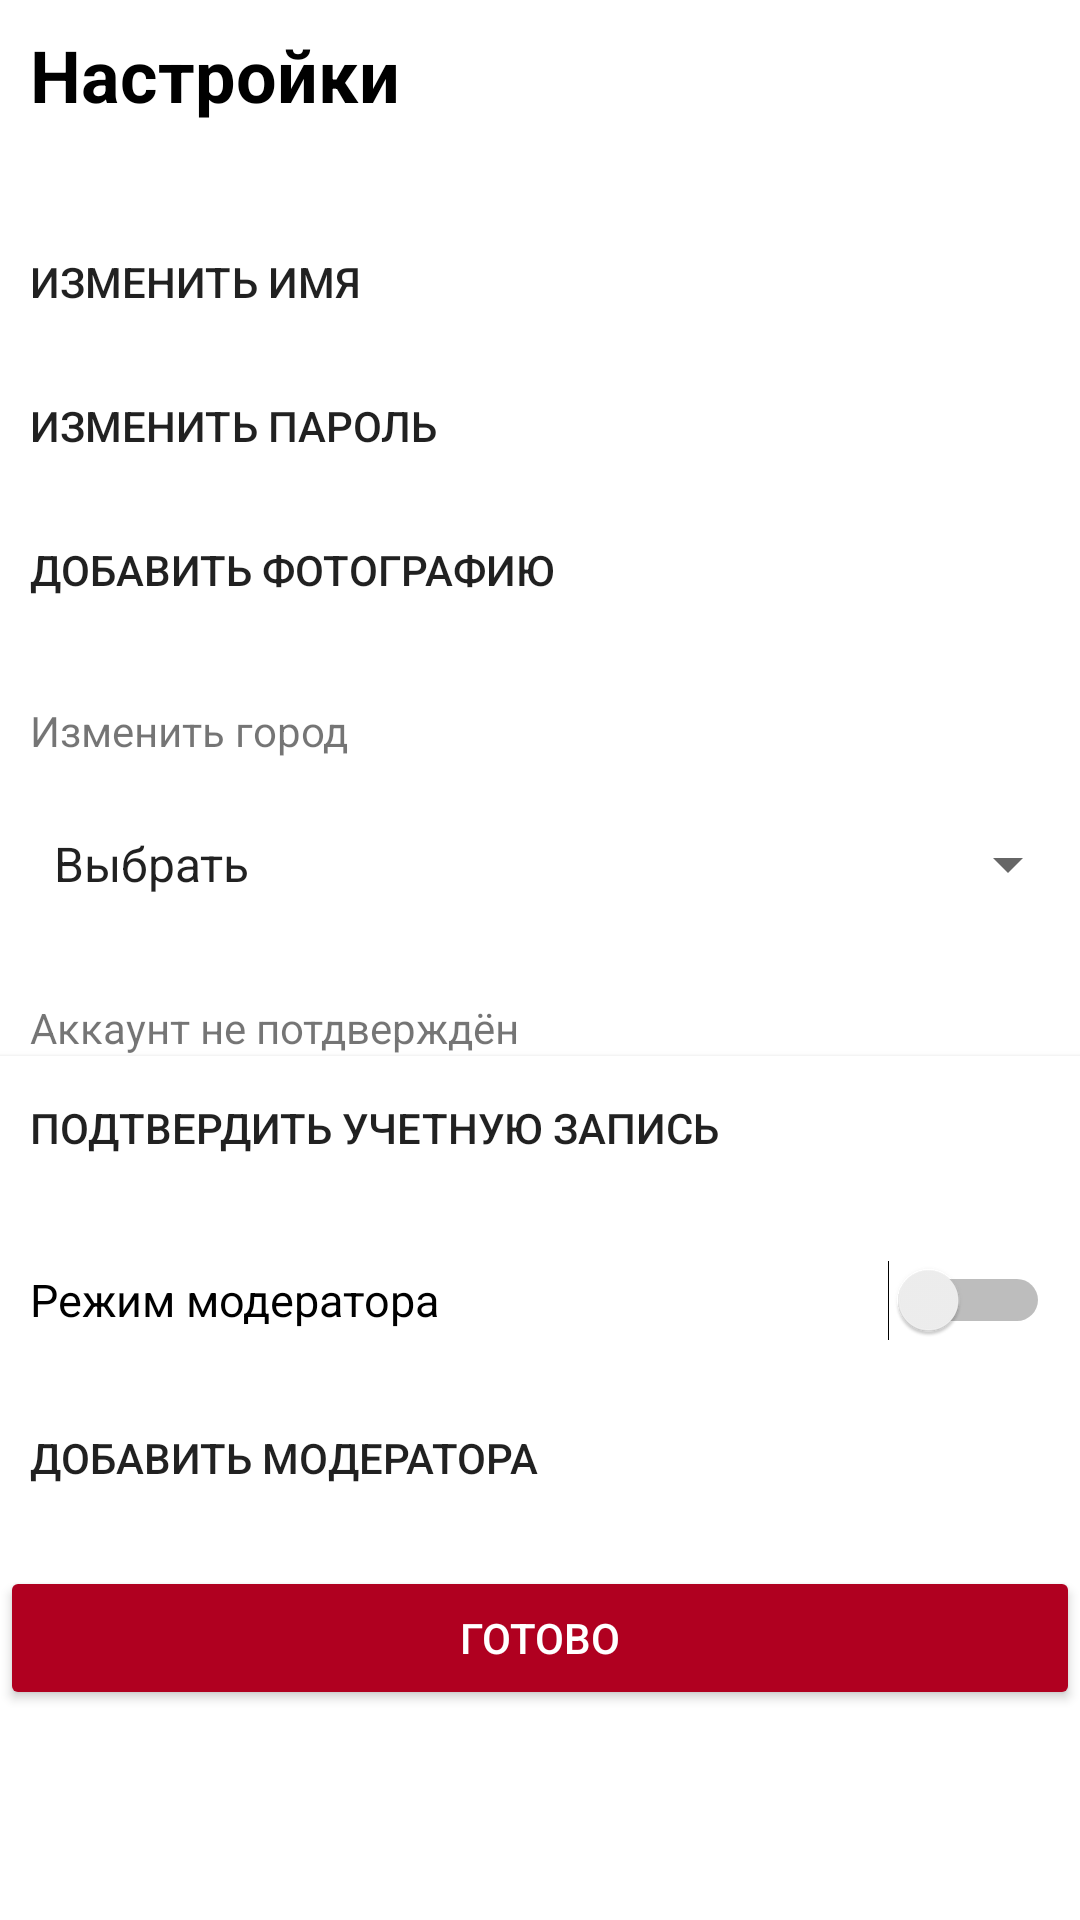

The Android layout XML behind this screen, and the referenced resources:
<!-- AndroidManifest.xml: application theme AppTheme -->
<!-- res/layout/settings_fragment.xml -->
<?xml version="1.0" encoding="utf-8"?>
<FrameLayout xmlns:android="http://schemas.android.com/apk/res/android"
    xmlns:tools="http://schemas.android.com/tools"
    android:layout_width="match_parent"
    android:layout_height="match_parent"
    android:background="@color/colorAccent"
    tools:context=".ui.Profile.settings.settings">
        <TextView
            style="@style/headFragment"
            android:text="@string/settings" />
    <ScrollView
        android:layout_width="match_parent"
        android:layout_height="match_parent"
        >
    <LinearLayout
        android:layout_width="match_parent"
        android:layout_height="match_parent"
        android:orientation="vertical"
        >
        <LinearLayout
            android:layout_width="match_parent"
            android:layout_height="wrap_content"
            android:layout_marginTop="70dp"
            android:orientation="vertical"
            android:background="@color/colorAccent">
            <Button
                style="@style/basicButtons"
                android:id="@+id/button_name"
                android:text="@string/change_name"/>
            <Button
                style="@style/basicButtons"
                android:id="@+id/button_password"
                android:text="@string/change_password"/>
            <Button
                style="@style/basicButtons"
                android:text="Добавить фотографию"
                android:id="@+id/add_photo_bt"
                />
        </LinearLayout>


        <LinearLayout
            android:layout_width="match_parent"
            android:layout_height="wrap_content"
            android:orientation="vertical"
            android:layout_marginTop="20dp"
            android:background="@color/colorAccent">
            <TextView
                android:layout_width="match_parent"
                android:layout_height="wrap_content"
                android:paddingLeft="10dp"
                android:text="Изменить город"
                />
            <Spinner
                android:layout_width="match_parent"
                android:layout_height="50dp"
                android:layout_marginTop="10dp"
                android:paddingLeft="10dp"
                android:textSize="25sp"
                android:id="@+id/city_spinner"
                android:entries="@array/cities"/>
        </LinearLayout>

        <LinearLayout
            android:layout_width="match_parent"
            android:layout_height="wrap_content"
            android:layout_marginTop="20dp"
            android:id="@+id/block_verify"
            android:background="@color/colorAccent"
            android:orientation="vertical"
            android:visibility="visible"
            >
            <TextView
                android:layout_width="match_parent"
                android:layout_height="wrap_content"
                android:text="@string/not_verify"
                android:paddingLeft="10dp"/>
            <Button
                style="@style/basicButtons"
                android:id="@+id/button_verify"
                android:text="@string/verify_account"/>
        </LinearLayout>
        <LinearLayout
            android:layout_width="match_parent"
            android:layout_height="wrap_content"
            android:layout_marginTop="20dp"
            android:visibility="visible"
            android:background="@color/colorAccent"
            android:id="@+id/block_moderator"
            android:orientation="horizontal">
            <TextView
                android:layout_marginLeft="10dp"
                android:textColor="@color/colorPrimaryDark"
                android:layout_width="match_parent"
                android:layout_height="wrap_content"
                android:layout_weight="1"
                android:text="Режим модератора"
                android:textSize="15dp"
                />
            <Switch
                android:layout_width="wrap_content"
                android:layout_height="wrap_content"
                android:layout_marginLeft="10dp"
                android:layout_marginRight="10dp"
                android:id="@+id/moderator"
                android:theme="@style/MySwitch"
                />

        </LinearLayout>

        <LinearLayout
            android:layout_width="match_parent"
            android:layout_height="wrap_content"
            android:orientation="vertical"
            android:id="@+id/block_admin"
            android:visibility="visible"
            android:layout_marginTop="15dp"
            >
            <Button
                style="@style/basicButtons"
                android:id="@+id/add_moder"
                android:text="Добавить модератора"/>
        </LinearLayout>

    </LinearLayout>
    </ScrollView>

<Button
    android:layout_marginBottom="70dp"
    android:text="@string/change_settings"
    android:id="@+id/apply"
    android:layout_gravity="bottom"
    style="@style/continue_but"/>
</FrameLayout>
<!-- resources referenced by this layout -->
<resources>
  <string-array name="cities">
          <item>Выбрать</item>
          <item>Москва</item>
          <item>Санкт Петербург</item>
          <item>Новосибирск</item>
          <item>Екатерибург</item>
          <item>Нижний новгород</item>
          <item>Казань</item>
          <item>Челябинск</item>
          <item>Самара</item>
          <item>Ростов-на-Дону</item>
          <item>Уфа</item>
          <item>Волгоград</item>
      </string-array>
  <color name="colorAccent">#fff</color>
  <color name="colorPrimaryDark">#000000</color>
  <string name="change_name">Изменить имя</string>
  <string name="change_password">Изменить пароль</string>
  <string name="change_settings">Готово</string>
  <string name="not_verify">Аккаунт не потдверждён</string>
  <string name="settings">Настройки</string>
  <string name="verify_account">Подтвердить учетную запись</string>
  <style name="MySwitch" parent="Theme.AppCompat.Light">
          <item name="colorControlActivated">@color/colorPrimary</item>
      </style>
  <style name="basicButtons">
      <item name="android:background">@color/colorAccent</item>
      <item name="android:layout_width">match_parent</item>
      <item name="android:layout_height">wrap_content</item>
      <item name="android:gravity">left|center_vertical</item>
      <item name="android:paddingLeft">10dp</item>
      <item name="android:paddingRight">10dp</item>
  </style>
  <style name="continue_but">
      <item name="android:layout_width">match_parent</item>
      <item name="android:layout_height">wrap_content</item>
      <item name="android:theme">@style/ButtonStyle1</item>
      <item name="android:text">@string/continue_but</item>
  </style>
  <style name="headFragment">
          <item name="android:textStyle">bold</item>
          <item name="android:layout_width">match_parent</item>
          <item name="android:layout_height">50dp</item>
          <item name="android:layout_gravity">top</item>
          <item name="android:background">@color/colorAccent</item>
          <item name="android:textColor">@color/colorPrimaryDark</item>
          <item name="android:gravity">center_vertical</item>
          <item name="android:paddingLeft">10dp</item>
          <item name="android:textSize">24dp</item>
      </style>
  <style name="AppTheme" parent="Theme.AppCompat.Light.NoActionBar">
          
          <item name="colorPrimary">@color/colorPrimary</item>
          <item name="colorPrimaryDark">@color/colorPrimaryDark</item>
          <item name="colorAccent">@color/colorAccent</item>
          <item name="colorSwitchThumbNormal">@color/colorPrimaryDark</item>
          <item name="android:windowNoTitle">true</item>
          <item name="alertDialogTheme">@style/dialogStyle</item>
      </style>
  <color name="colorPrimary">#b00020</color>
  <style name="ButtonStyle1" parent="Widget.AppCompat.Button.Colored">
          <item name="colorButtonNormal">@color/colorPrimary</item>
          <item name="android:textColor">@color/colorAccent</item>
      </style>
  <string name="continue_but">Продолжить</string>
  <style name="dialogStyle" parent="Theme.MaterialComponents.Light.Dialog.Alert">
          <item name="colorAccent">@color/colorPrimaryDark</item>
          <item name="android:windowBackground">@drawable/bg_dialog</item>
      </style>
  <!-- drawable bg_dialog (drawable) -->
  <?xml version="1.0" encoding="utf-8"?>
  <inset xmlns:android="http://schemas.android.com/apk/res/android"
  >
  
      <shape android:shape="rectangle">
          <corners android:radius="4dp"/>
          <stroke android:color="@color/colorAccent" android:width="1dp"/>
          <solid android:color="@color/colorAccent"/>
      </shape>
  
  </inset>
</resources>
